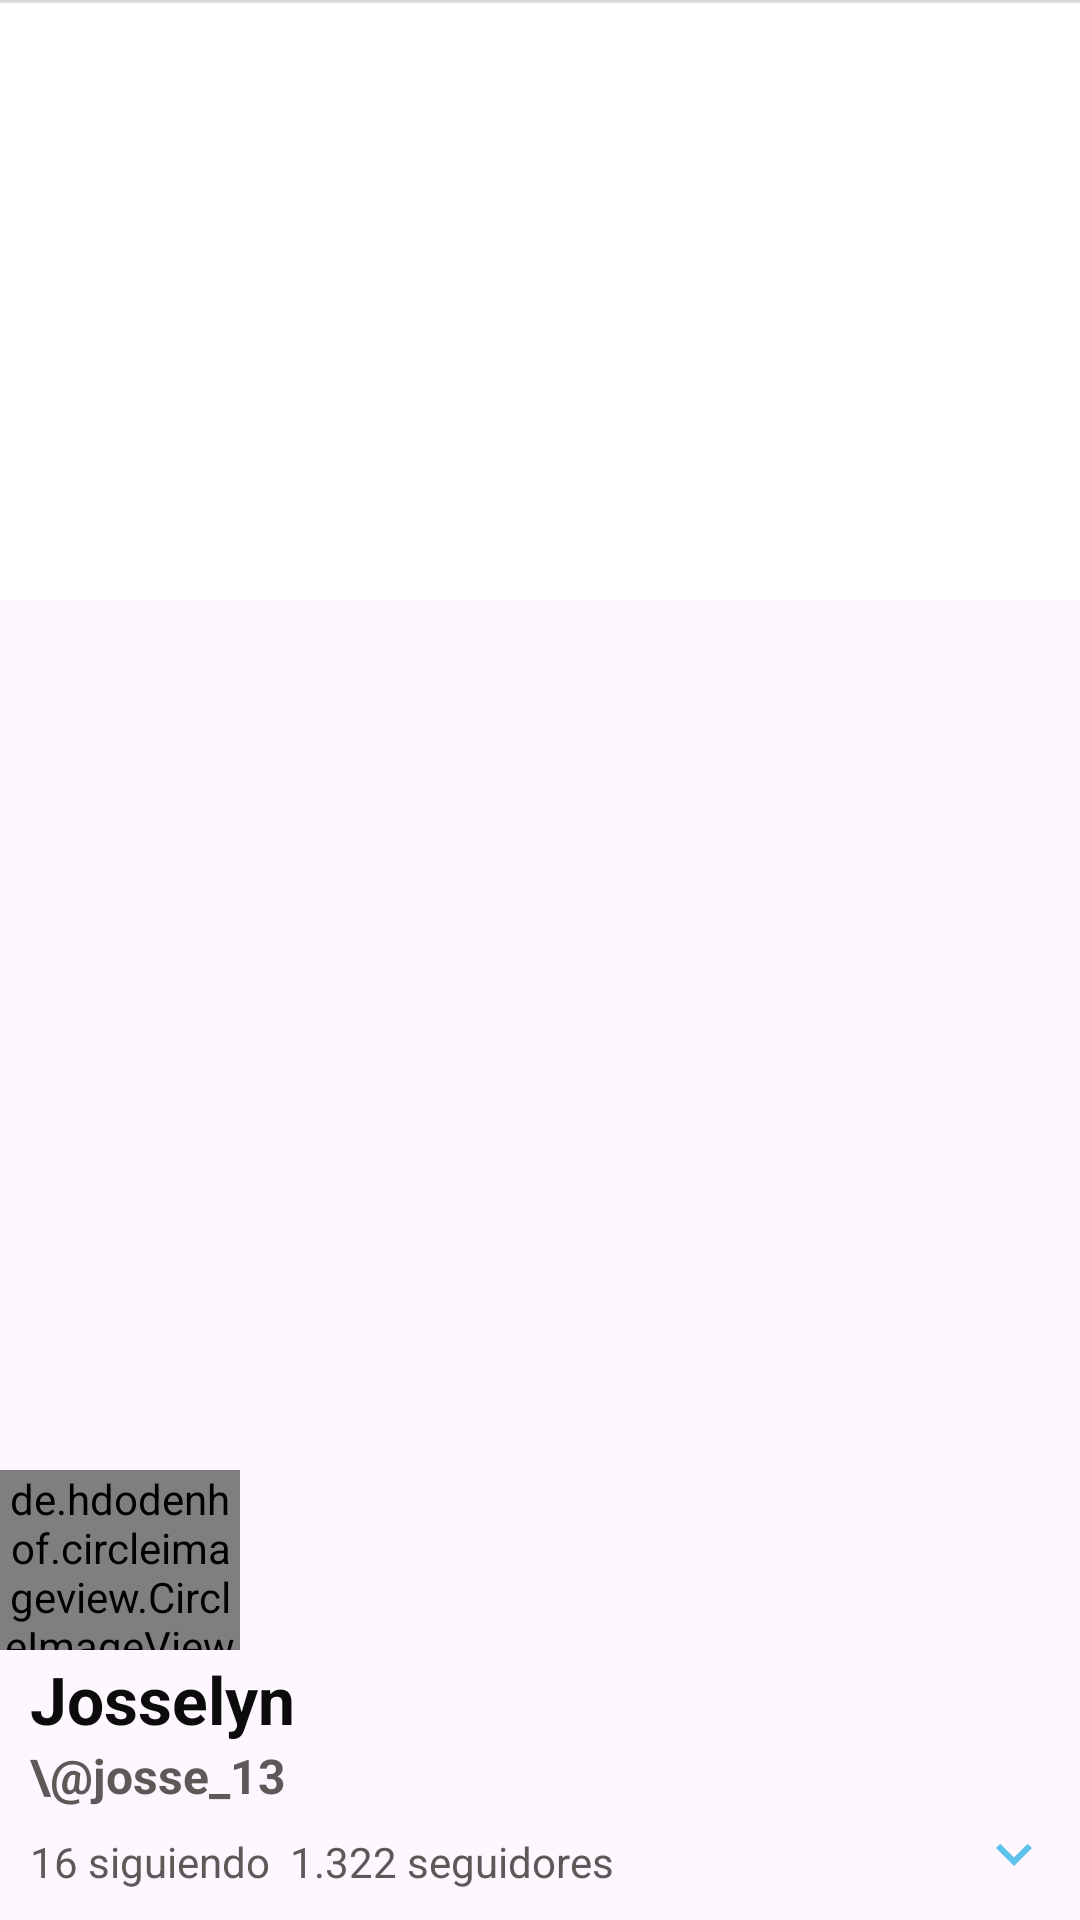

Layout XML and referenced resources for this Android screen:
<!-- AndroidManifest.xml: application theme Theme.Tarea_Navigation_Web -->
<!-- res/layout/cabecera.xml -->
<?xml version="1.0" encoding="utf-8"?>
<FrameLayout
    xmlns:android="http://schemas.android.com/apk/res/android"
    xmlns:app="http://schemas.android.com/apk/res-auto"
    android:layout_width="match_parent"
    android:layout_height="match_parent">
    <ImageView
        android:layout_width="match_parent"
        android:layout_height="200dp"
        android:src="@drawable/imagenfondo"
        android:scaleType="centerCrop" />

    <LinearLayout
        android:layout_width="wrap_content"
        android:layout_height="wrap_content"
        android:orientation="vertical"
        android:layout_gravity="bottom|start"
        android:layout_marginStart="10dp"
        android:layout_marginBottom="10dp">

        <TextView
            android:layout_width="wrap_content"
            android:layout_height="wrap_content"
            android:text="Josselyn"
            android:textAppearance="@style/TextAppearance.AppCompat.Large.Inverse"
            android:textColor="#0C0C0C"
            android:textStyle="bold" />

        <TextView
            android:layout_width="wrap_content"
            android:layout_height="30dp"
            android:text="\@josse_13"
            android:textColor="#5E5858"
            android:textSize="16sp"
            android:textStyle="bold" />

        <TextView
            android:layout_width="wrap_content"
            android:layout_height="wrap_content"
            android:text="16 siguiendo  1.322 seguidores"
            android:textColor="#5E5858" />
    </LinearLayout>

    <de.hdodenhof.circleimageview.CircleImageView
        android:id="@+id/user"
        android:layout_width="80dp"
        android:layout_height="60dp"
        android:layout_gravity="bottom"
        android:layout_marginBottom="90dp"
        android:src="@drawable/user"
        app:civ_border_color="#FF000000"
        app:civ_border_width="2dp" />

    <ImageView
        android:id="@+id/imageView"
        android:layout_width="wrap_content"
        android:layout_height="wrap_content"
        android:layout_gravity="bottom|end"
        android:layout_marginEnd="10dp"
        android:layout_marginBottom="10dp"
        android:adjustViewBounds="false"
        app:srcCompat="@drawable/ic_baja" />
</FrameLayout>
<!-- resources referenced by this layout -->
<resources>
  <!-- drawable ic_baja: png bitmap (drawable-hdpi, 294 bytes) -->
  <!-- drawable imagenfondo: png bitmap (drawable, 902 bytes) -->
  <!-- drawable user: png bitmap (drawable, 657307 bytes) -->
  <style name="Theme.Tarea_Navigation_Web" parent="Base.Theme.Tarea_Navigation_Web" />
  <style name="Base.Theme.Tarea_Navigation_Web" parent="Theme.Material3.DayNight.NoActionBar">
          
          
      </style>
</resources>
